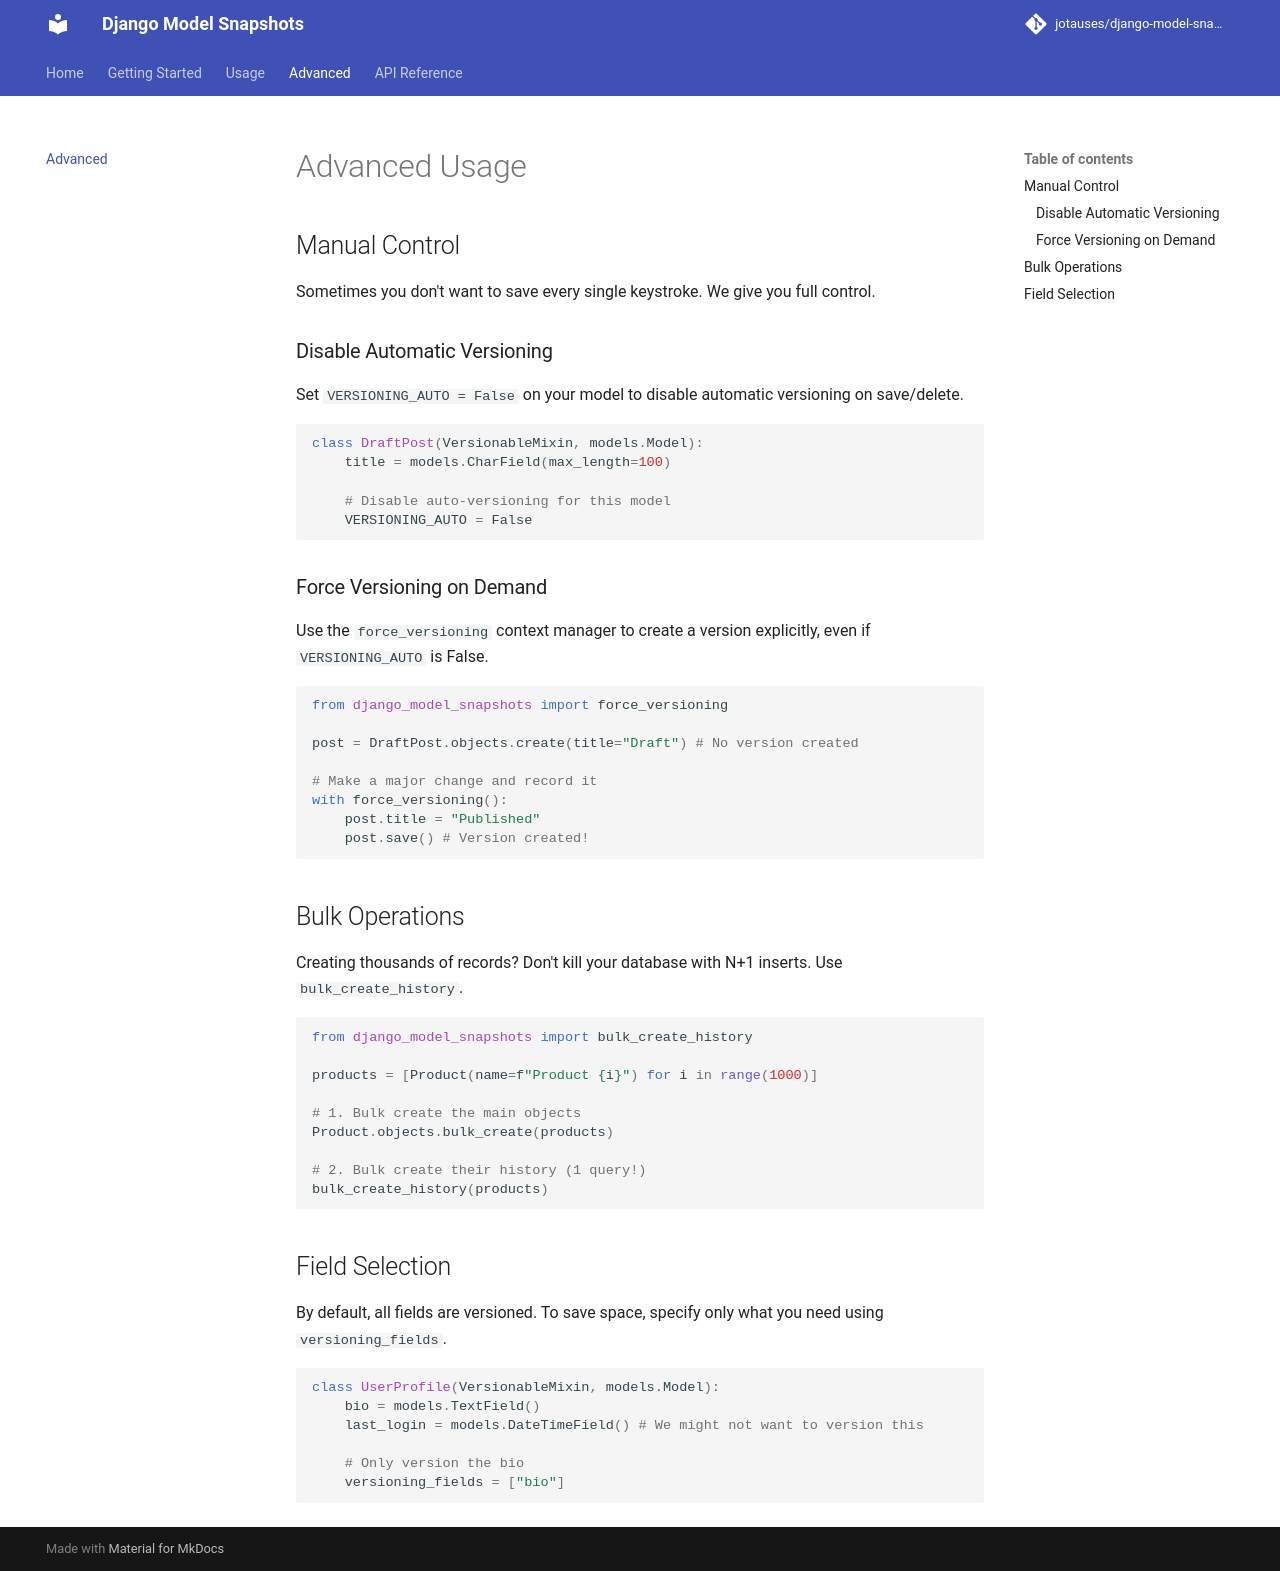

repository: jotauses/django-model-snapshots · page: advanced/index.html · generator: mkdocs

# Advanced Usage

## Manual Control

Sometimes you don't want to save every single keystroke. We give you full control.

### Disable Automatic Versioning

Set `VERSIONING_AUTO = False` on your model to disable automatic versioning on save/delete.

```python
class DraftPost(VersionableMixin, models.Model):
    title = models.CharField(max_length=100)
    
    # Disable auto-versioning for this model
    VERSIONING_AUTO = False 
```

### Force Versioning on Demand

Use the `force_versioning` context manager to create a version explicitly, even if `VERSIONING_AUTO` is False.

```python
from django_model_snapshots import force_versioning

post = DraftPost.objects.create(title="Draft") # No version created

# Make a major change and record it
with force_versioning():
    post.title = "Published"
    post.save() # Version created!
```

## Bulk Operations

Creating thousands of records? Don't kill your database with N+1 inserts. Use `bulk_create_history`.

```python
from django_model_snapshots import bulk_create_history

products = [Product(name=f"Product {i}") for i in range(1000)]

# 1. Bulk create the main objects
Product.objects.bulk_create(products)

# 2. Bulk create their history (1 query!)
bulk_create_history(products)
```

## Field Selection

By default, all fields are versioned. To save space, specify only what you need using `versioning_fields`.

```python
class UserProfile(VersionableMixin, models.Model):
    bio = models.TextField()
    last_login = models.DateTimeField() # We might not want to version this
    
    # Only version the bio
    versioning_fields = ["bio"]
```
